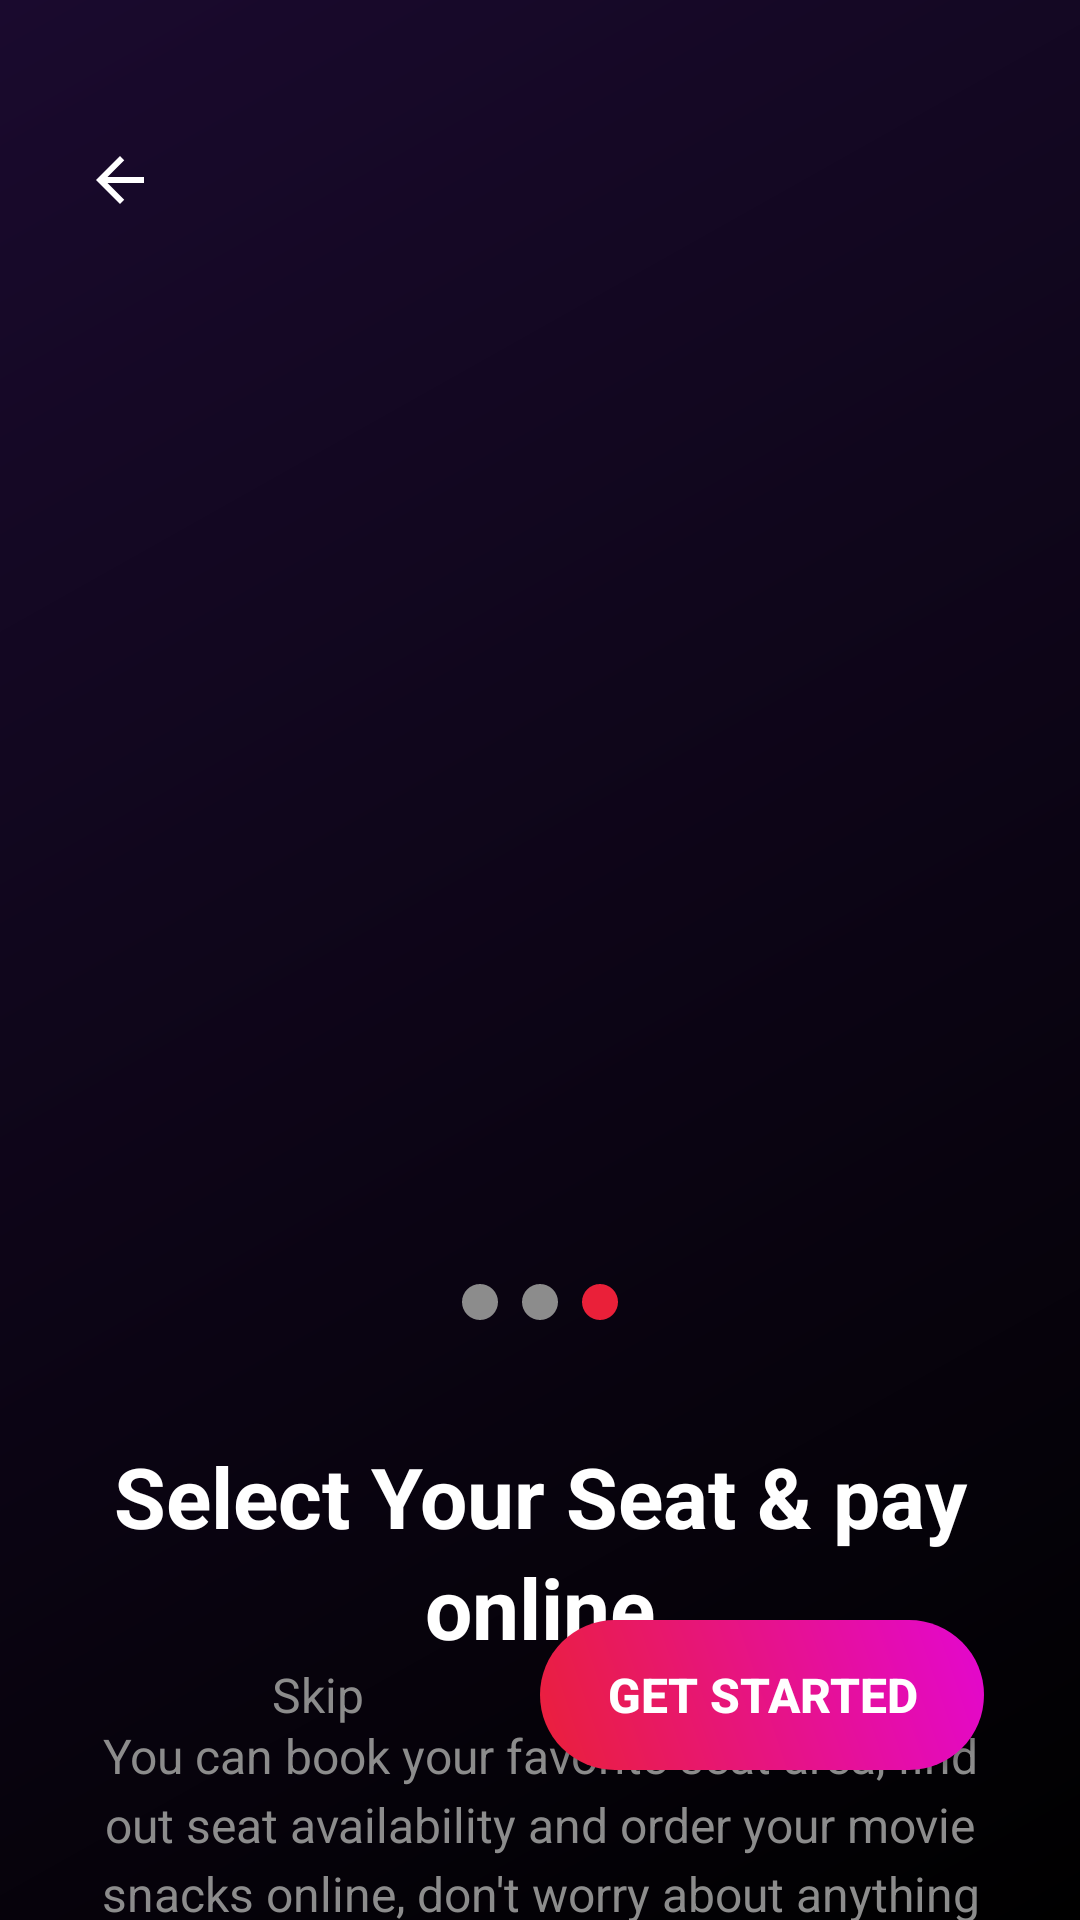

Produce the Android XML layout that renders to this screen, including the resource entries it uses.
<!-- AndroidManifest.xml: application theme Theme.CinemaTicketBooking -->
<!-- res/layout/activity_onboarding3.xml -->
<?xml version="1.0" encoding="utf-8"?>
<androidx.constraintlayout.widget.ConstraintLayout
    xmlns:android="http://schemas.android.com/apk/res/android"
    xmlns:app="http://schemas.android.com/apk/res-auto"
    xmlns:tools="http://schemas.android.com/tools"
    android:layout_width="match_parent"
    android:layout_height="match_parent"
    android:background="@color/primary_dark"
    tools:context=".OnboardingActivity3">

    
    <View
        android:layout_width="match_parent"
        android:layout_height="match_parent"
        android:background="@drawable/gradient_background"
        app:layout_constraintTop_toTopOf="parent"
        app:layout_constraintBottom_toBottomOf="parent"
        app:layout_constraintStart_toStartOf="parent"
        app:layout_constraintEnd_toEndOf="parent" />

    
    <ImageView
        android:id="@+id/back_button"
        android:layout_width="40dp"
        android:layout_height="40dp"
        android:layout_marginStart="20dp"
        android:layout_marginTop="40dp"
        android:src="@drawable/ic_back_arrow"
        android:padding="8dp"
        android:background="?android:attr/selectableItemBackgroundBorderless"
        android:clickable="true"
        android:focusable="true"
        app:layout_constraintStart_toStartOf="parent"
        app:layout_constraintTop_toTopOf="parent" />

    
    <ImageView
        android:id="@+id/onboard_image"
        android:layout_width="280dp"
        android:layout_height="280dp"
        android:layout_marginTop="160dp"
        android:src="@drawable/onboard3img"
        android:scaleType="centerCrop"
        app:layout_constraintTop_toTopOf="parent"
        app:layout_constraintStart_toStartOf="parent"
        app:layout_constraintEnd_toEndOf="parent" />

    
    <TextView
        android:id="@+id/title_text"
        android:layout_width="0dp"
        android:layout_height="wrap_content"
        android:layout_marginStart="32dp"
        android:layout_marginEnd="32dp"
        android:layout_marginTop="40dp"
        android:text="@string/onboard3_title"
        android:textSize="28sp"
        android:textStyle="bold"
        android:textColor="@color/accent_white"
        android:gravity="center"
        android:lineSpacingExtra="4dp"
        app:layout_constraintTop_toBottomOf="@id/onboard_image"
        app:layout_constraintStart_toStartOf="parent"
        app:layout_constraintEnd_toEndOf="parent" />

    
    <TextView
        android:id="@+id/description_text"
        android:layout_width="0dp"
        android:layout_height="wrap_content"
        android:layout_marginStart="32dp"
        android:layout_marginEnd="32dp"
        android:layout_marginTop="20dp"
        android:text="@string/onboard3_description"
        android:textSize="16sp"
        android:textColor="@color/secondary_gray"
        android:gravity="center"
        android:lineSpacingExtra="4dp"
        app:layout_constraintTop_toBottomOf="@id/title_text"
        app:layout_constraintStart_toStartOf="parent"
        app:layout_constraintEnd_toEndOf="parent" />

    
    <LinearLayout
        android:id="@+id/dots_layout"
        android:layout_width="wrap_content"
        android:layout_height="wrap_content"
        android:orientation="horizontal"
        android:layout_marginBottom="100dp"
        app:layout_constraintBottom_toTopOf="@id/button_layout"
        app:layout_constraintStart_toStartOf="parent"
        app:layout_constraintEnd_toEndOf="parent">

        <View
            android:layout_width="12dp"
            android:layout_height="12dp"
            android:layout_marginEnd="8dp"
            android:background="@drawable/dot_inactive" />

        <View
            android:layout_width="12dp"
            android:layout_height="12dp"
            android:layout_marginEnd="8dp"
            android:background="@drawable/dot_inactive" />

        <View
            android:layout_width="12dp"
            android:layout_height="12dp"
            android:background="@drawable/dot_active" />

    </LinearLayout>

    
    <LinearLayout
        android:id="@+id/button_layout"
        android:layout_width="0dp"
        android:layout_height="wrap_content"
        android:orientation="horizontal"
        android:layout_marginStart="32dp"
        android:layout_marginEnd="32dp"
        android:layout_marginBottom="50dp"
        app:layout_constraintBottom_toBottomOf="parent"
        app:layout_constraintStart_toStartOf="parent"
        app:layout_constraintEnd_toEndOf="parent">

        
        <TextView
            android:id="@+id/skip_button"
            android:layout_width="0dp"
            android:layout_height="50dp"
            android:layout_weight="1"
            android:text="@string/skip"
            android:textColor="@color/secondary_gray"
            android:textSize="16sp"
            android:gravity="center"
            android:clickable="true"
            android:focusable="true"
            android:background="?android:attr/selectableItemBackground" />

        
        <Button
            android:id="@+id/get_started_button"
            android:layout_width="0dp"
            android:layout_height="50dp"
            android:layout_weight="1"
            android:text="@string/get_started"
            android:textColor="@color/accent_white"
            android:textSize="16sp"
            android:textStyle="bold"
            android:background="@drawable/button_primary"
            android:elevation="4dp" />

    </LinearLayout>

</androidx.constraintlayout.widget.ConstraintLayout>
<!-- resources referenced by this layout -->
<resources>
  <color name="accent_white">#FFFFFF</color>
  <color name="primary_dark">#000000</color>
  <color name="secondary_gray">#8C8C8C</color>
  <!-- drawable button_primary (drawable) -->
  <?xml version="1.0" encoding="utf-8"?>
  <shape xmlns:android="http://schemas.android.com/apk/res/android"
      android:shape="rectangle">
      <gradient
          android:startColor="@color/secondary_red"
          android:endColor="@color/primary_purple"
          android:angle="45" />
      <corners android:radius="25dp" />
  </shape>
  <!-- drawable dot_active (drawable) -->
  <?xml version="1.0" encoding="utf-8"?>
  <shape xmlns:android="http://schemas.android.com/apk/res/android"
      android:shape="oval">
      <solid android:color="@color/secondary_red" />
  </shape>
  <!-- drawable dot_inactive (drawable) -->
  <?xml version="1.0" encoding="utf-8"?>
  <shape xmlns:android="http://schemas.android.com/apk/res/android"
      android:shape="oval">
      <solid android:color="@color/secondary_gray" />
  </shape>
  <!-- drawable gradient_background (drawable) -->
  <?xml version="1.0" encoding="utf-8"?>
  <shape xmlns:android="http://schemas.android.com/apk/res/android">
      <gradient
          android:startColor="@color/background_darker"
          android:endColor="@color/purple_gradient_start"
          android:angle="135"
          android:type="linear" />
  </shape>
  <!-- drawable ic_back_arrow (drawable) -->
  <?xml version="1.0" encoding="utf-8"?>
  <vector xmlns:android="http://schemas.android.com/apk/res/android"
      android:width="24dp"
      android:height="24dp"
      android:viewportWidth="24"
      android:viewportHeight="24">
      <path
          android:fillColor="@color/accent_white"
          android:pathData="M20,11H7.83l5.59,-5.59L12,4l-8,8 8,8 1.41,-1.41L7.83,13H20v-2z"/>
  </vector>
  <string name="get_started">Get Started</string>
  <string name="onboard3_description">You can book your favorite seat area, find out seat availability and  order your movie snacks online, don't worry about anything</string>
  <string name="onboard3_title">Select Your Seat &amp; pay online</string>
  <string name="skip">Skip</string>
  <style name="Theme.CinemaTicketBooking" parent="Theme.MaterialComponents.DayNight.NoActionBar">
          
          <item name="colorPrimary">@color/primary_purple</item>
          <item name="colorPrimaryVariant">@color/background_dark</item>
          <item name="colorOnPrimary">@color/accent_white</item>
          
          <item name="colorSecondary">@color/secondary_red</item>
          <item name="colorSecondaryVariant">@color/secondary_gray</item>
          <item name="colorOnSecondary">@color/accent_white</item>
          
          <item name="android:statusBarColor" tools:targetApi="l">@color/primary_dark</item>
          
          <item name="android:windowBackground">@color/primary_dark</item>
          
          <item name="android:navigationBarColor">@color/primary_dark</item>
      </style>
  <color name="secondary_red">#EA2039</color>
  <color name="primary_purple">#E307D0</color>
  <color name="background_darker">#000000</color>
  <color name="purple_gradient_start">#1A0A2E</color>
  <color name="background_dark">#0D0D0D</color>
</resources>
